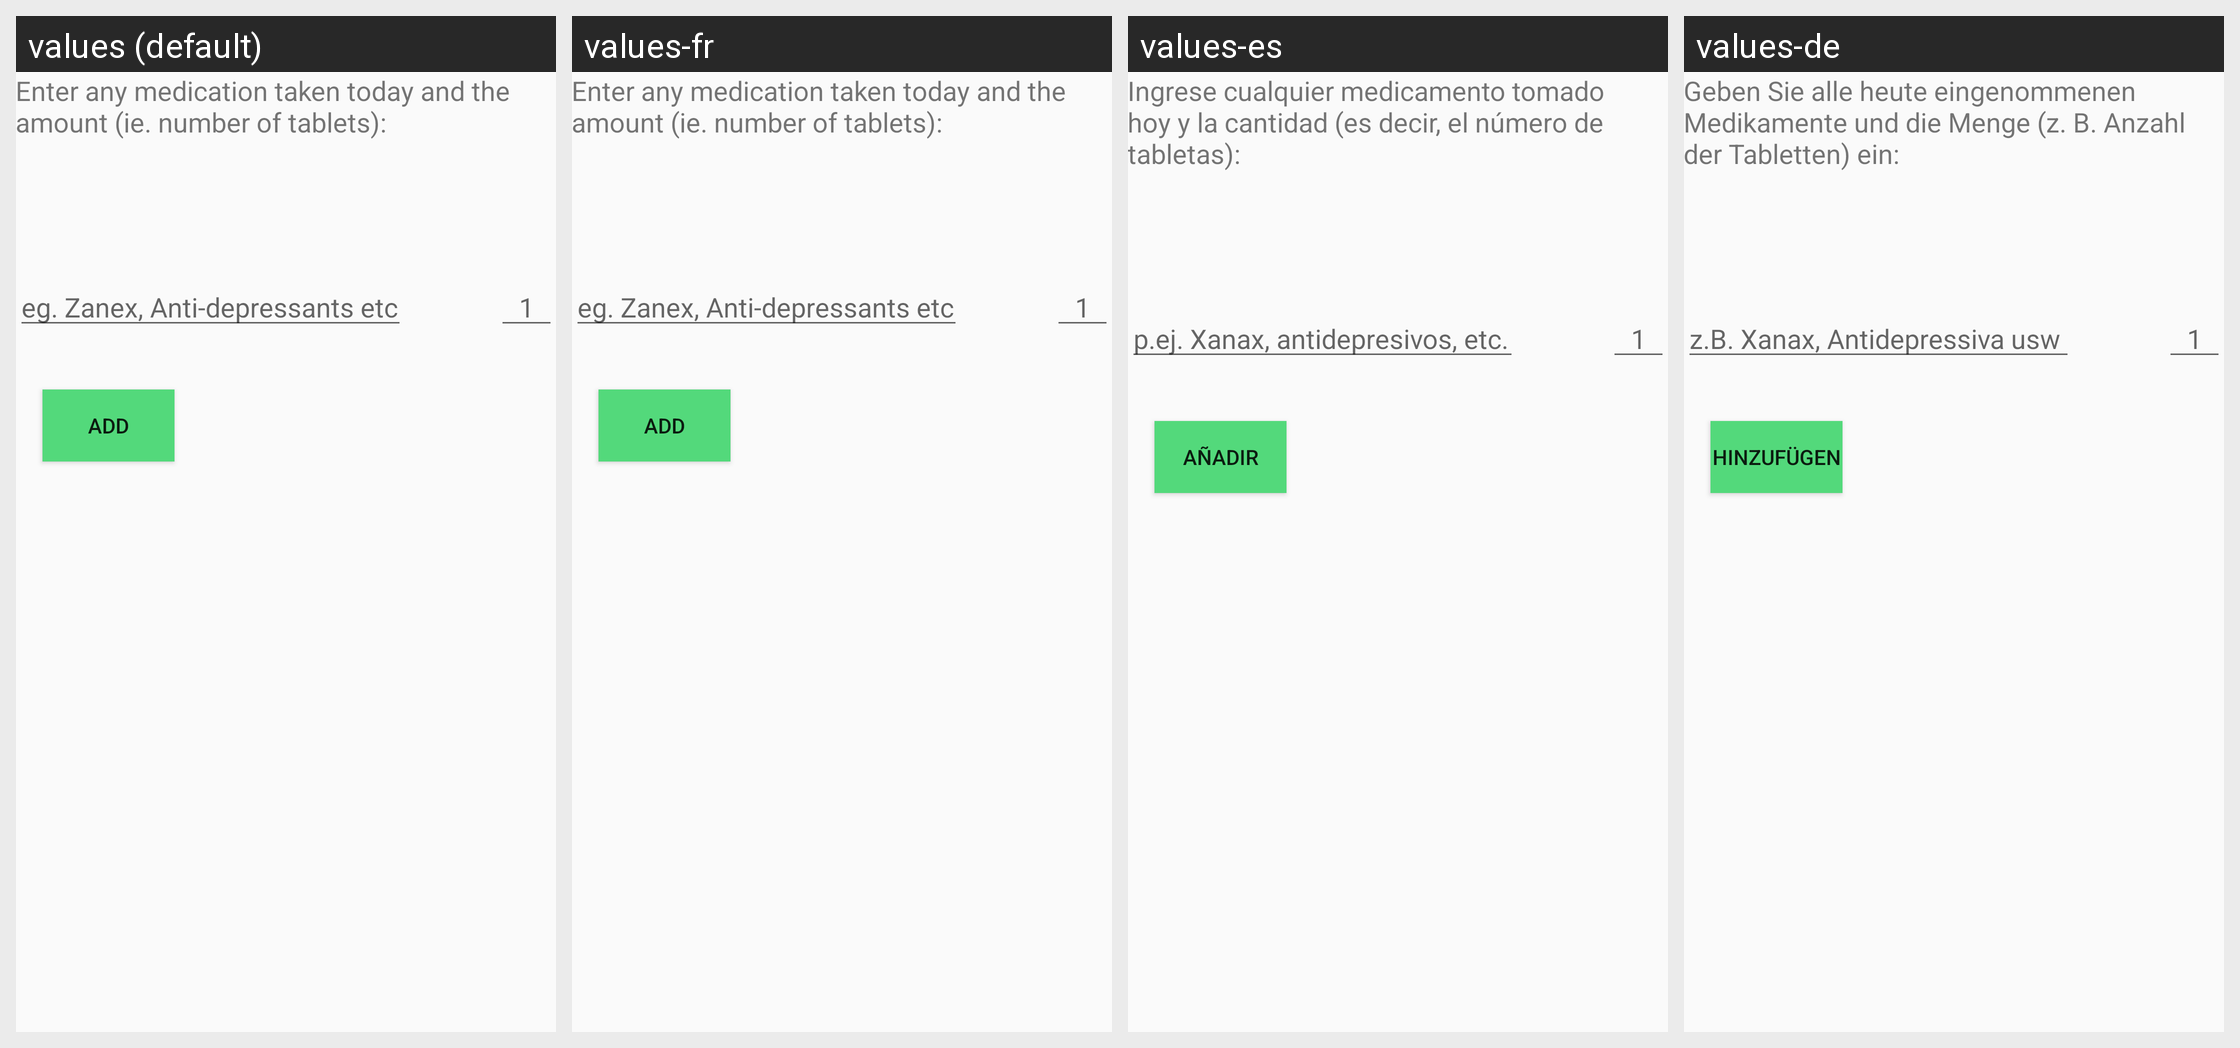

Translations of the strings shown on this Android screen, per locale in the grid:
Android screen res/layout/tab4medication.xml rendered under 4 locales, left to right: values (default), values-fr, values-es, values-de. Device: Nexus 5 (rendered at 1080×1920; each locale shown at half size, 540×960, under a caption strip naming it); theme AppTheme.
Strings drawn on this screen, with the default value and each locale's value (text and hints the layout hard-codes, and strings that could not be matched under every locale, appear in the picture but are not listed):

med_task_label
  values: Enter any medication taken today and the amount (ie. number of tablets):
  values-fr: Enter any medication taken today and the amount (ie. number of tablets):
  values-es: Ingrese cualquier medicamento tomado hoy y la cantidad (es decir, el número de tabletas):
  values-de: Geben Sie alle heute eingenommenen Medikamente und die Menge (z. B. Anzahl der Tabletten) ein:

enterMedEt
  values: eg. Zanex, Anti-depressants etc
  values-fr: eg. Zanex, Anti-depressants etc
  values-es: p.ej. Xanax, antidepresivos, etc.
  values-de: z.B. Xanax, Antidepressiva usw

enterNumMedEt
  values: 1
  values-fr: 1
  values-es: 1
  values-de: 1

addBtn
  values: Add
  values-fr: Add
  values-es: Añadir
  values-de: Hinzufügen
